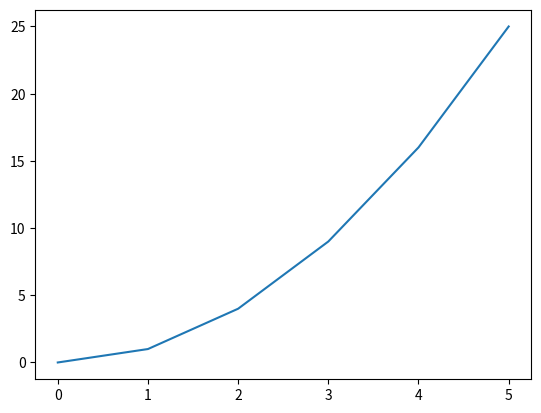

The matplotlib source for this figure:
# exmpl 2

# This eample plots a parabola using both x and y axis

import matplotlib.pyplot as plt

X = range(6)
Y = [x**2 for x in X]

plt.plot(X,Y)
plt.show()

# The output would be the same if just x is plotted
